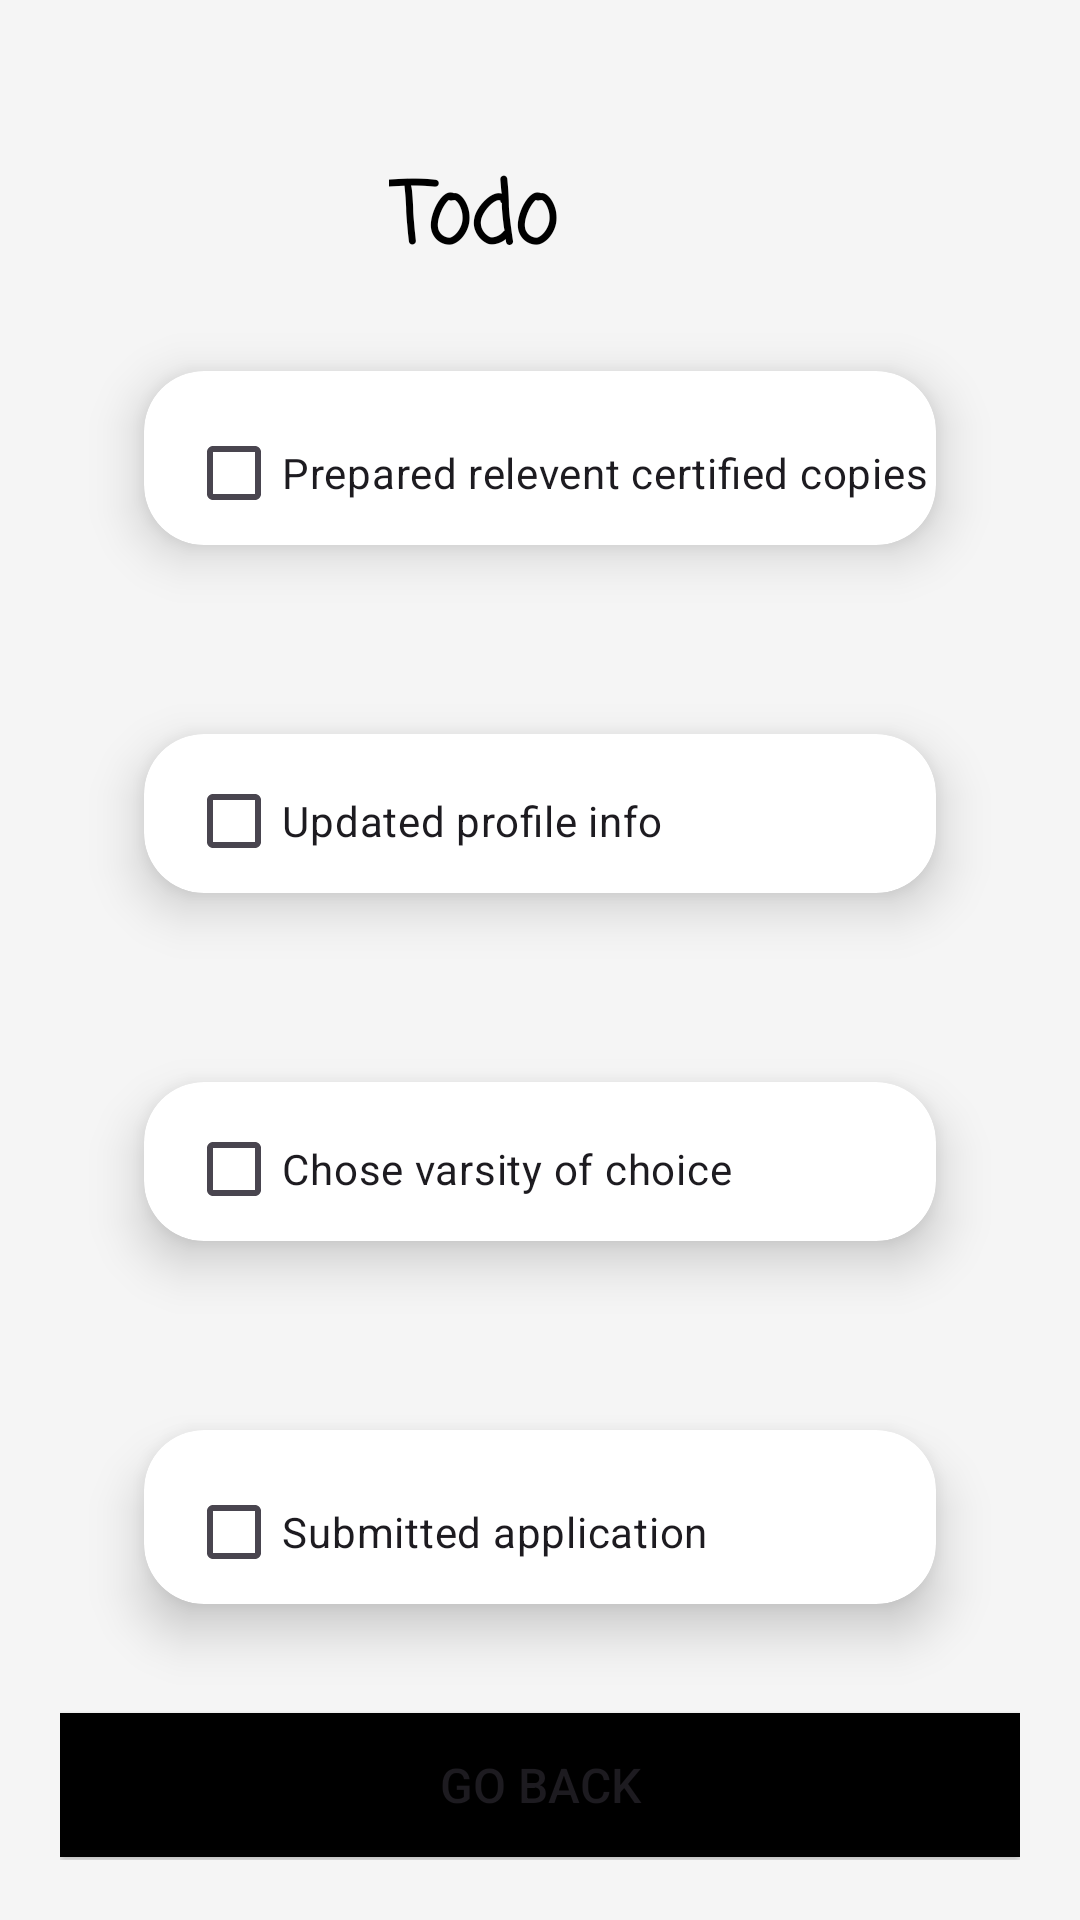

Android layout source for this screen:
<!-- AndroidManifest.xml: application theme Theme.Project1 -->
<!-- res/layout/activity_todo.xml -->
<?xml version="1.0" encoding="utf-8"?>
<RelativeLayout xmlns:android="http://schemas.android.com/apk/res/android"
    xmlns:app="http://schemas.android.com/apk/res-auto"
    xmlns:tools="http://schemas.android.com/tools"
    android:layout_width="match_parent"
    android:layout_height="match_parent"
    tools:context=".TodoActivity"
    android:padding="20dp"
    android:background="@color/colorWhite">

    <TextView
        android:id="@+id/tvTitle"
        android:layout_width="wrap_content"
        android:layout_height="wrap_content"
        android:layout_alignParentTop="true"
        android:layout_alignParentEnd="true"
        android:layout_marginTop="32dp"
        android:layout_marginEnd="154dp"
        android:fontFamily="casual"
        android:text="Todo"
        android:textColor="@color/black"
        android:textSize="28dp"
        android:textStyle="bold"
        app:layout_constraintBottom_toTopOf="@+id/firstCard"
        app:layout_constraintEnd_toEndOf="parent"
        app:layout_constraintHorizontal_bias="0.477"
        app:layout_constraintStart_toStartOf="parent"
        app:layout_constraintTop_toTopOf="parent"
        app:layout_constraintVertical_bias="0.0" />

    <androidx.cardview.widget.CardView
        android:id="@+id/firstCard"
        android:layout_width="match_parent"
        android:layout_height="wrap_content"
        android:layout_below="@+id/tvTitle"
        android:layout_marginStart="10dp"
        android:layout_marginTop="5dp"
        android:layout_marginEnd="10dp"
        android:layout_marginBottom="10dp"
        app:cardBackgroundColor="@color/white"
        app:cardCornerRadius="20dp"
        app:cardElevation="10dp"
        app:cardMaxElevation="12dp"
        app:cardPreventCornerOverlap="true"
        app:cardUseCompatPadding="true">

        


        <CheckBox
            android:id="@+id/checkBox1"
            android:layout_width="wrap_content"
            android:layout_height="wrap_content"
            android:layout_marginLeft="14dp"
            android:layout_marginTop="10dp"
            android:text="Prepared relevent certified copies"
            app:layout_constraintStart_toStartOf="parent"
            app:layout_constraintTop_toTopOf="parent" />


    </androidx.cardview.widget.CardView>

    <androidx.cardview.widget.CardView
        android:id="@+id/secondCard"
        android:layout_width="match_parent"
        android:layout_height="wrap_content"
        android:layout_below="@+id/firstCard"
        android:layout_marginStart="10dp"
        android:layout_marginTop="5dp"
        android:layout_marginEnd="10dp"
        android:layout_marginBottom="10dp"
        app:cardBackgroundColor="@color/white"
        app:cardCornerRadius="20dp"
        app:cardElevation="10dp"
        app:cardMaxElevation="12dp"
        app:cardPreventCornerOverlap="true"
        app:cardUseCompatPadding="true">

        


        <CheckBox
            android:id="@+id/checkBox2"
            android:layout_width="wrap_content"
            android:layout_height="wrap_content"
            android:layout_marginLeft="14dp"
            android:layout_marginTop="5dp"
            android:text="Updated profile info"
            app:layout_constraintStart_toStartOf="parent"
            app:layout_constraintTop_toTopOf="parent" />


    </androidx.cardview.widget.CardView>

    <androidx.cardview.widget.CardView
        android:id="@+id/thirdCard"
        android:layout_width="match_parent"
        android:layout_height="wrap_content"
        android:layout_below="@+id/secondCard"
        android:layout_marginStart="10dp"
        android:layout_marginTop="5dp"
        android:layout_marginEnd="10dp"
        android:layout_marginBottom="10dp"
        app:cardBackgroundColor="@color/white"
        app:cardCornerRadius="20dp"
        app:cardElevation="10dp"
        app:cardMaxElevation="12dp"
        app:cardPreventCornerOverlap="true"
        app:cardUseCompatPadding="true">

        


        <CheckBox
            android:id="@+id/checkBox3"
            android:layout_width="wrap_content"
            android:layout_height="wrap_content"
            android:layout_marginLeft="14dp"
            android:layout_marginTop="5dp"
            android:text="Chose varsity of choice"
            app:layout_constraintStart_toStartOf="parent"
            app:layout_constraintTop_toTopOf="parent" />


    </androidx.cardview.widget.CardView>

    <androidx.cardview.widget.CardView
        android:id="@+id/fourthCard"
        android:layout_width="match_parent"
        android:layout_height="wrap_content"
        android:layout_below="@+id/thirdCard"
        android:layout_marginStart="10dp"
        android:layout_marginTop="5dp"
        android:layout_marginEnd="10dp"
        android:layout_marginBottom="10dp"
        app:cardBackgroundColor="@color/white"
        app:cardCornerRadius="20dp"
        app:cardElevation="10dp"
        app:cardMaxElevation="12dp"
        app:cardPreventCornerOverlap="true"
        app:cardUseCompatPadding="true">

        <CheckBox
            android:id="@+id/checkBox4"
            android:layout_width="wrap_content"
            android:layout_height="wrap_content"
            android:layout_marginLeft="14dp"
            android:layout_marginTop="10dp"
            android:text="Submitted application"
            app:layout_constraintStart_toStartOf="parent"
            app:layout_constraintTop_toTopOf="parent" />
    </androidx.cardview.widget.CardView>


    <Button
        android:id="@+id/todoButton"
        android:layout_width="match_parent"
        android:layout_height="wrap_content"
        android:layout_alignParentBottom="true"
        android:layout_marginBottom="1dp"
        android:background="@color/black"
        android:text="GO BACK"
        android:textSize="16sp"
        app:layout_constraintBottom_toBottomOf="parent"
        app:layout_constraintEnd_toEndOf="parent"
        app:layout_constraintHorizontal_bias="0.5"
        app:layout_constraintStart_toStartOf="parent" />

</RelativeLayout>
<!-- resources referenced by this layout -->
<resources>
  <color name="black">#FF000000</color>
  <color name="colorWhite">#F5F5F5</color>
  <color name="white">#FFFFFFFF</color>
  <style name="Theme.Project1" parent="Base.Theme.Project1" />
  <style name="Base.Theme.Project1" parent="Theme.Material3.DayNight.NoActionBar">
          
          
          <item name="colorPrimary">@color/colorPrimary</item>
      </style>
  <color name="colorPrimary">#884A6F</color>
</resources>
